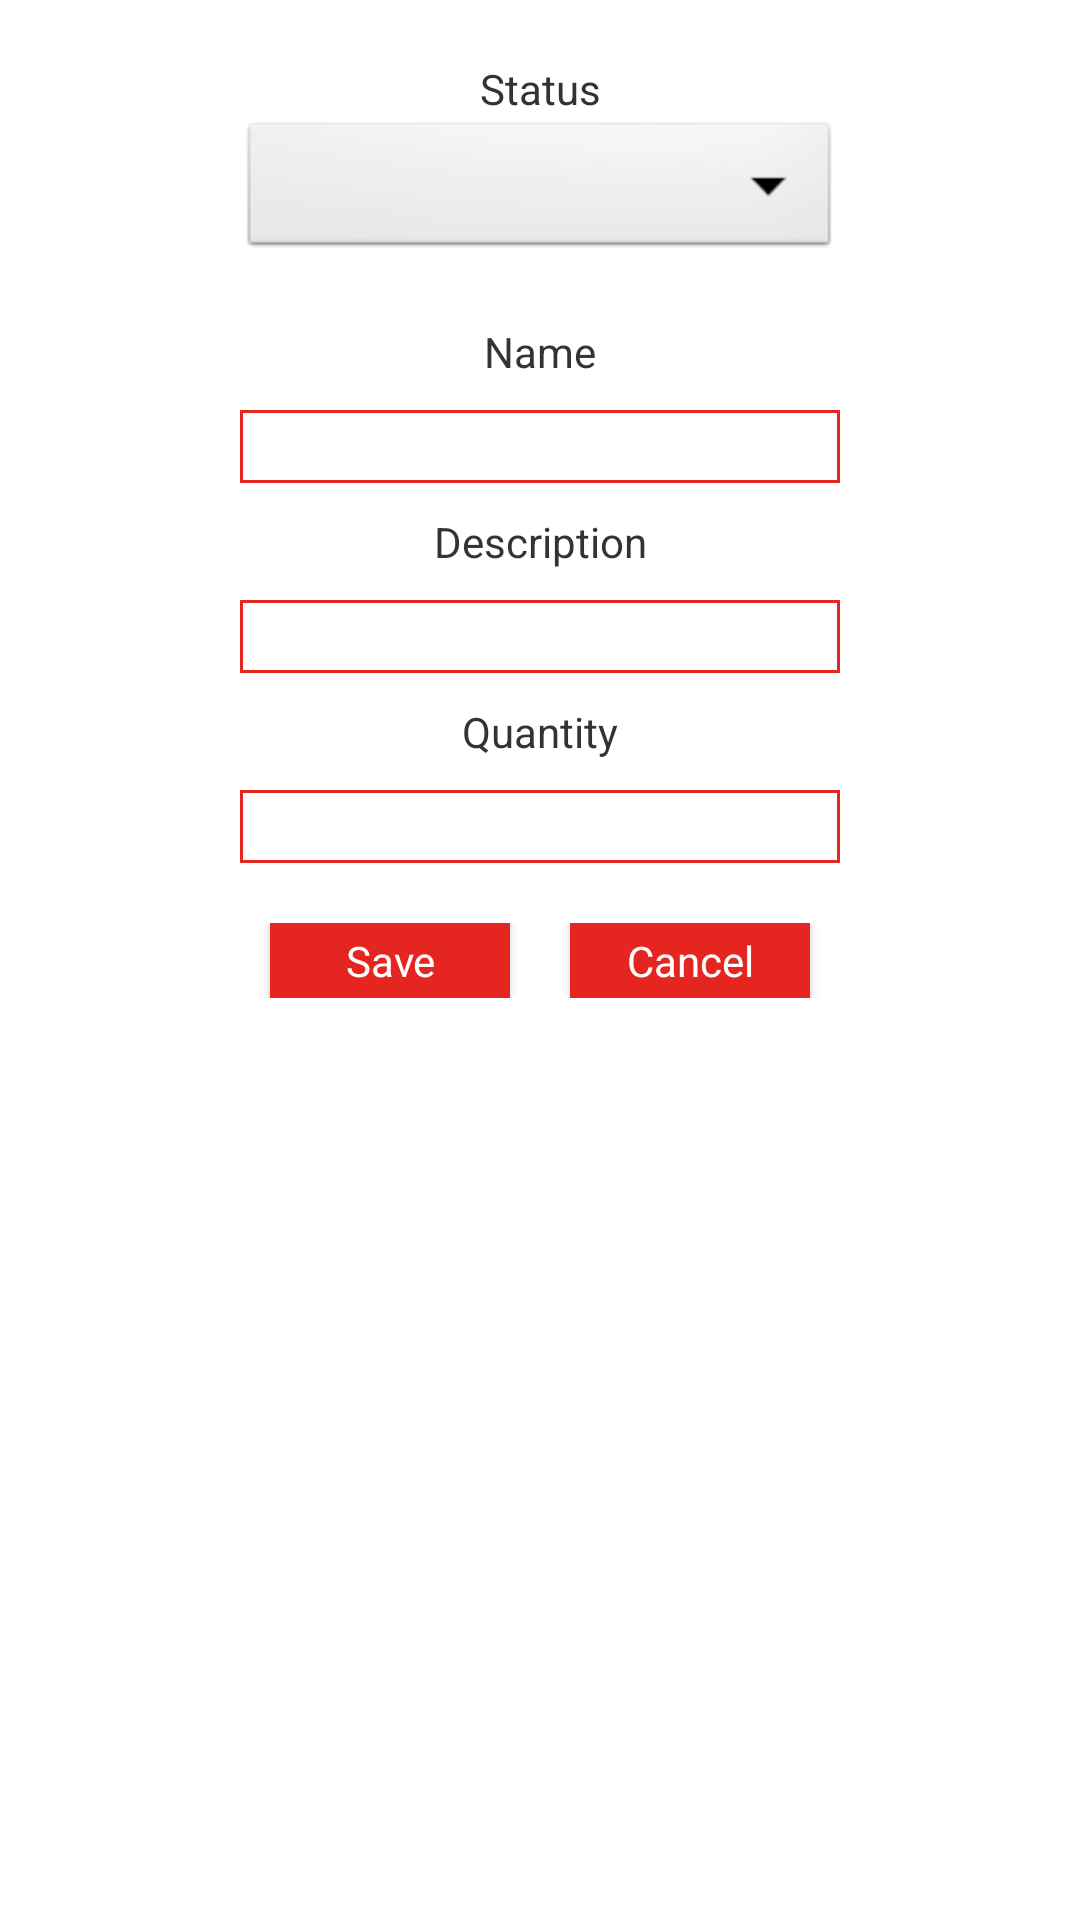

Layout XML and referenced resources for this Android screen:
<!-- AndroidManifest.xml: application theme AppTheme -->
<!-- res/layout/activity_register_tool.xml -->
<?xml version="1.0" encoding="utf-8"?>
<LinearLayout xmlns:android="http://schemas.android.com/apk/res/android"
    xmlns:tools="http://schemas.android.com/tools"
    android:layout_width="match_parent"
    android:layout_height="match_parent"
    android:background="#fff"
    android:orientation="vertical"
    tools:context=".ui.tool.RegisterToolActivity">

    <TextView
        android:layout_width="match_parent"
        android:layout_height="wrap_content"
        android:layout_marginTop="20dp"
        android:text="Status"
        android:textAlignment="center"
        android:textColor="#333" />

    <Spinner
        android:id="@+id/dropdownStatus"
        android:layout_width="200dp"
        android:layout_height="wrap_content"
        android:layout_gravity="center"
        android:background="@android:drawable/btn_dropdown"
        android:spinnerMode="dropdown" />

    <TextView
        android:layout_width="match_parent"
        android:layout_height="wrap_content"
        android:layout_marginTop="20dp"
        android:text="Name"
        android:textAlignment="center"
        android:textColor="#333" />

    <EditText
        android:id="@+id/edtName"
        android:layout_width="200dp"
        android:layout_height="wrap_content"
        android:layout_gravity="center"
        android:layout_marginTop="10dp"
        android:background="@drawable/rounded_edittext" />

    <TextView
        android:layout_width="match_parent"
        android:layout_height="wrap_content"
        android:layout_marginTop="10dp"
        android:text="Description"
        android:textAlignment="center"
        android:textColor="#333" />

    <EditText
        android:id="@+id/edtDescription"
        android:layout_width="200dp"
        android:layout_height="wrap_content"
        android:layout_gravity="center"
        android:layout_marginTop="10dp"
        android:background="@drawable/rounded_edittext" />

    <TextView
        android:layout_width="match_parent"
        android:layout_height="wrap_content"
        android:layout_marginTop="10dp"
        android:text="Quantity"
        android:textAlignment="center"
        android:textColor="#333" />

    <EditText
        android:id="@+id/edtQuantity"
        android:layout_width="200dp"
        android:layout_height="wrap_content"
        android:layout_gravity="center"
        android:layout_marginTop="10dp"
        android:background="@drawable/rounded_edittext" />

    <LinearLayout
        android:layout_width="match_parent"
        android:layout_height="wrap_content"
        android:layout_marginTop="20dp"
        android:gravity="center"
        android:orientation="horizontal">

        <Button
            android:id="@+id/btnSave"
            android:layout_width="80dp"
            android:layout_height="wrap_content"
            android:layout_marginHorizontal="10dp"
            android:background="#E52520"
            android:minHeight="25dp"
            android:text="Save"
            android:textAllCaps="false"
            android:textColor="#fff" />

        <Button
            android:id="@+id/btnCancel"
            android:layout_width="80dp"
            android:layout_height="wrap_content"
            android:layout_marginHorizontal="10dp"
            android:background="#E52520"
            android:minHeight="25dp"
            android:text="Cancel"
            android:textAllCaps="false"
            android:textColor="#fff" />
    </LinearLayout>

</LinearLayout>
<!-- resources referenced by this layout -->
<resources>
  <!-- drawable rounded_edittext (drawable) -->
  <?xml version="1.0" encoding="utf-8"?>
  <shape xmlns:android="http://schemas.android.com/apk/res/android"
      android:shape="rectangle" android:padding="15dp">
      <solid android:color="#FFFFFF"/>
      <corners
          android:bottomRightRadius="0dp"
          android:bottomLeftRadius="0dp"
          android:topLeftRadius="0dp"
          android:topRightRadius="0dp"/>
      <stroke android:width="1dip" android:color="#E52520" />
  </shape>
  <style name="AppTheme" parent="Theme.AppCompat.Light.NoActionBar">
          
          <item name="colorPrimary">@color/colorPrimary</item>
          <item name="colorPrimaryDark">@color/colorPrimaryDark</item>
          <item name="colorAccent">@color/colorAccent</item>
          <item name="fontFamily">@font/roboto_mono_regular</item>
      </style>
  <color name="colorPrimary">#E52520</color>
  <color name="colorPrimaryDark">#3700B3</color>
  <color name="colorAccent">#03DAC5</color>
</resources>
